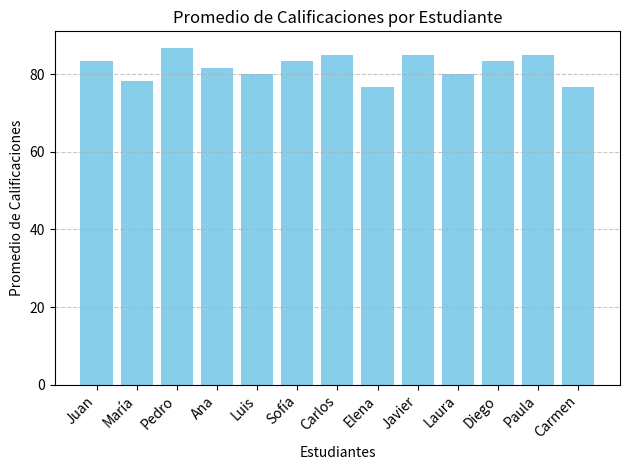

Reproduce this figure in Python.
list = [1, 2, 3, 4, 4, 5, 6, 6, 7]

def eliminar_duplicados(lista):
    lista = (set(lista))
    return lista

print(eliminar_duplicados(list))

import pandas as pd
import matplotlib.pyplot as plt

calificaciones = [
{"nombre": "Juan", "matematicas": 85, "ciencias": 90,
"historia": 75},
{"nombre": "María", "matematicas": 70, "ciencias": 80,
"historia": 85},
{"nombre": "Pedro", "matematicas": 95, "ciencias": 75,
"historia": 90},
{"nombre": "Ana", "matematicas": 80, "ciencias": 85, "historia":
80},
{"nombre": "Luis", "matematicas": 75, "ciencias": 70,
"historia": 95},
{"nombre": "Sofía", "matematicas": 90, "ciencias": 85,
"historia": 75},
{"nombre": "Carlos", "matematicas": 85, "ciencias": 90,
"historia": 80},
{"nombre": "Elena", "matematicas": 70, "ciencias": 75,
"historia": 85},
{"nombre": "Javier", "matematicas": 80, "ciencias": 85,
"historia": 90},
{"nombre": "Laura", "matematicas": 75, "ciencias": 70,
"historia": 95},
{"nombre": "Diego", "matematicas": 90, "ciencias": 85,
"historia": 75},
{"nombre": "Paula", "matematicas": 85, "ciencias": 90,
"historia": 80},
{"nombre": "Carmen", "matematicas": 70, "ciencias": 75,
"historia": 85}
]

df = pd.DataFrame(calificaciones, columns=["nombre", "matematicas", "ciencias", "historia"])

print("Promedio matematicas: ",df['matematicas'].mean())
print("Promedio ciencias: ",df['ciencias'].mean())
print("Promedio historia: ", df['historia'].mean())

calificaciones_maximas_por_asignatura = df.max()

print("Estudiantes con las calificaciones más altas por asignatura:")

for asignatura in df.columns[1:]:
    estudiante = df[df[asignatura] == calificaciones_maximas_por_asignatura[asignatura]]['nombre'].values[0]
    calificacion = calificaciones_maximas_por_asignatura[asignatura]
    print(f"{asignatura}: {estudiante} - {calificacion}")
print()

porcentaje_aprobados_por_asignatura = (df.drop('nombre', axis=1) >= 60).mean() * 100

print("Porcentaje de estudiantes que aprobaron cada asignatura:")
print(porcentaje_aprobados_por_asignatura)

df['promedio'] = df[['matematicas', 'ciencias', 'historia']].mean(axis=1)

df_promedio = df[['nombre', 'promedio']]

print("DataFrame con el nombre del estudiante y su promedio de notas:")
print(df_promedio)

plt.bar(df_promedio['nombre'], df_promedio['promedio'], color='skyblue')

plt.xlabel('Estudiantes')

plt.ylabel('Promedio de Calificaciones')

plt.title('Promedio de Calificaciones por Estudiante')

plt.xticks(rotation=45, ha='right')

plt.grid(axis='y', linestyle='--', alpha=0.7)

plt.tight_layout()

plt.show()